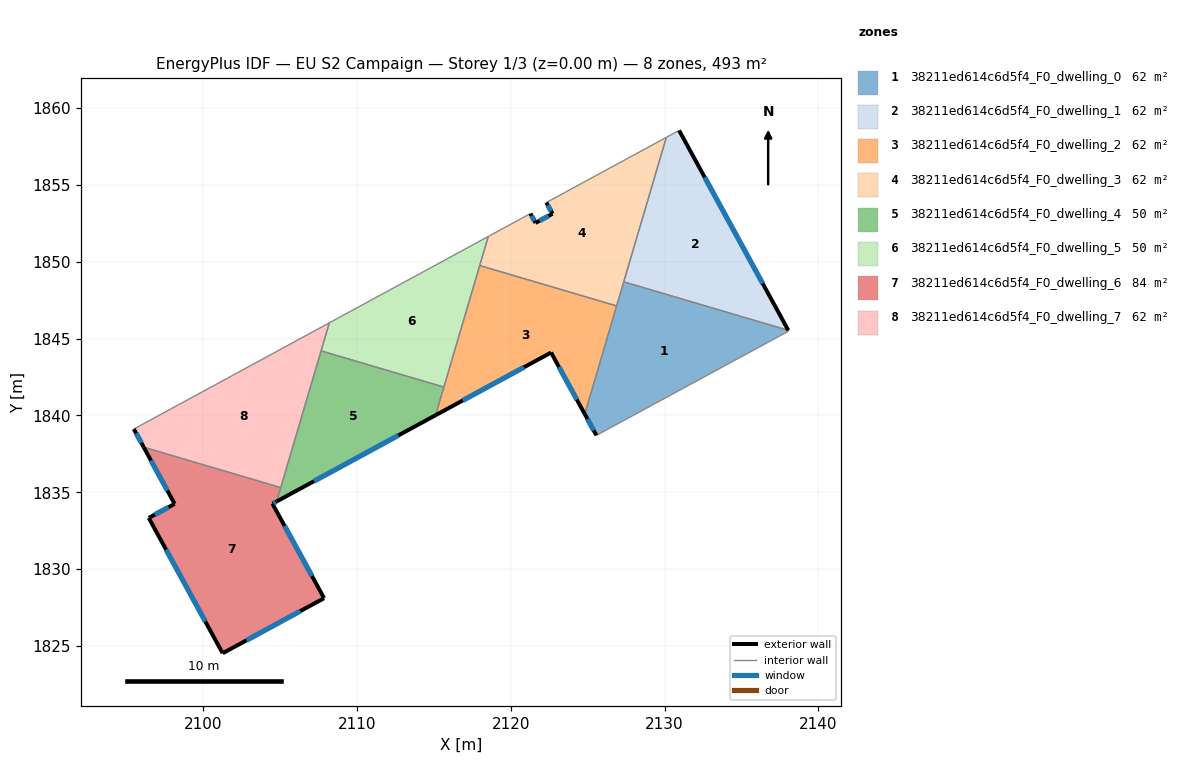
=== STOREY PLAN SPEC (per zone: floor XY polygon, exterior-wall plan segments, windows/doors) ===
zone 1: 38211ed614c6d5f4_F0_dwelling_0  (61.7 m²)
  floor: (2138.05, 1845.54) (2138.07, 1845.49) (2125.56, 1838.71) (2124.80, 1840.09) (2127.34, 1848.70)
  exterior wall: (2124.80, 1840.09) – (2125.56, 1838.71)  [1.6 m]
    window: (2124.98, 1839.77) – (2125.38, 1839.03)  [1.3 m²]
  interior walls: 5
zone 2: 38211ed614c6d5f4_F0_dwelling_1  (61.7 m²)
  floor: (2130.94, 1858.54) (2138.05, 1845.54) (2127.34, 1848.70) (2130.11, 1858.09)
  exterior wall: (2138.05, 1845.54) – (2130.94, 1858.54)  [14.8 m]
    window: (2136.38, 1848.59) – (2132.61, 1855.49)  [12.5 m²]
  interior walls: 3
zone 3: 38211ed614c6d5f4_F0_dwelling_2  (61.7 m²)
  floor: (2126.88, 1847.13) (2124.80, 1840.09) (2122.61, 1844.09) (2115.10, 1840.02) (2117.97, 1849.75)
  exterior wall: (2122.61, 1844.09) – (2124.80, 1840.09)  [4.6 m]
    window: (2123.13, 1843.15) – (2124.29, 1841.03)  [3.9 m²]
  exterior wall: (2115.10, 1840.02) – (2122.61, 1844.09)  [8.5 m]
    window: (2116.87, 1840.98) – (2120.85, 1843.14)  [7.2 m²]
  interior walls: 4
zone 4: 38211ed614c6d5f4_F0_dwelling_3  (61.7 m²)
  floor: (2130.11, 1858.09) (2126.88, 1847.13) (2117.97, 1849.75) (2118.53, 1851.65) (2121.27, 1853.13) (2121.60, 1852.53) (2122.71, 1853.12) (2122.30, 1853.85)
  exterior wall: (2122.71, 1853.12) – (2121.60, 1852.53)  [1.3 m]
    window: (2122.45, 1852.98) – (2121.86, 1852.67)  [1.1 m²]
  exterior wall: (2122.30, 1853.85) – (2122.71, 1853.12)  [0.8 m]
    window: (2122.40, 1853.68) – (2122.61, 1853.29)  [0.7 m²]
  exterior wall: (2121.60, 1852.53) – (2121.27, 1853.13)  [0.7 m]
    window: (2121.52, 1852.67) – (2121.35, 1852.99)  [0.6 m²]
  interior walls: 6
zone 5: 38211ed614c6d5f4_F0_dwelling_4  (50.5 m²)
  floor: (2115.64, 1841.85) (2115.10, 1840.02) (2104.76, 1834.41) (2107.65, 1844.20)
  exterior wall: (2104.76, 1834.41) – (2115.10, 1840.02)  [11.8 m]
    window: (2107.19, 1835.72) – (2112.67, 1838.70)  [9.9 m²]
  interior walls: 4
zone 6: 38211ed614c6d5f4_F0_dwelling_5  (50.5 m²)
  floor: (2118.53, 1851.65) (2115.64, 1841.85) (2107.65, 1844.20) (2108.19, 1846.03)
  interior walls: 5
zone 7: 38211ed614c6d5f4_F0_dwelling_6  (84.1 m²)
  floor: (2105.03, 1835.31) (2104.76, 1834.41) (2104.49, 1834.26) (2107.85, 1828.11) (2101.25, 1824.53) (2096.44, 1833.33) (2098.12, 1834.25) (2096.11, 1837.94)
  exterior wall: (2096.11, 1837.94) – (2098.12, 1834.25)  [4.2 m]
    window: (2096.58, 1837.07) – (2097.65, 1835.11)  [3.5 m²]
  exterior wall: (2104.49, 1834.26) – (2104.76, 1834.41)  [0.3 m]
    window: (2104.55, 1834.29) – (2104.70, 1834.37)  [0.3 m²]
  exterior wall: (2107.85, 1828.11) – (2104.49, 1834.26)  [7.0 m]
    window: (2107.06, 1829.56) – (2105.28, 1832.82)  [5.9 m²]
  exterior wall: (2101.25, 1824.53) – (2107.85, 1828.11)  [7.5 m]
    window: (2102.80, 1825.37) – (2106.30, 1827.27)  [6.3 m²]
  exterior wall: (2096.44, 1833.33) – (2101.25, 1824.53)  [10.0 m]
    window: (2097.57, 1831.27) – (2100.12, 1826.60)  [8.5 m²]
  exterior wall: (2098.12, 1834.25) – (2096.44, 1833.33)  [1.9 m]
    window: (2097.73, 1834.03) – (2096.84, 1833.55)  [1.6 m²]
  interior walls: 2
zone 8: 38211ed614c6d5f4_F0_dwelling_7  (61.7 m²)
  floor: (2108.19, 1846.03) (2105.03, 1835.31) (2096.11, 1837.94) (2095.47, 1839.12)
  exterior wall: (2095.47, 1839.12) – (2096.11, 1837.94)  [1.3 m]
    window: (2095.62, 1838.84) – (2095.96, 1838.21)  [1.1 m²]
  interior walls: 4

=== DERIVED (storey summary) ===
Building: EU S2 Campaign
Storey: 1 of 3  (floor level z = 0.00 m)
Storey gross floor area: 493.5 m²
Zones on this storey: 8
  - 38211ed614c6d5f4_F0_dwelling_0: floor 61.7 m²; exterior wall 1.6 m (4.7 m²); 1 window(s) 1.3 m²; WWR 28.1%
  - 38211ed614c6d5f4_F0_dwelling_1: floor 61.7 m²; exterior wall 14.8 m (44.5 m²); 1 window(s) 12.5 m²; WWR 28.1%
  - 38211ed614c6d5f4_F0_dwelling_2: floor 61.7 m²; exterior wall 13.1 m (39.3 m²); 2 window(s) 11.1 m²; WWR 28.1%
  - 38211ed614c6d5f4_F0_dwelling_3: floor 61.7 m²; exterior wall 2.8 m (8.4 m²); 3 window(s) 2.4 m²; WWR 28.1%
  - 38211ed614c6d5f4_F0_dwelling_4: floor 50.5 m²; exterior wall 11.8 m (35.3 m²); 1 window(s) 9.9 m²; WWR 28.1%
  - 38211ed614c6d5f4_F0_dwelling_5: floor 50.5 m²
  - 38211ed614c6d5f4_F0_dwelling_6: floor 84.1 m²; exterior wall 31.0 m (92.9 m²); 6 window(s) 26.1 m²; WWR 28.1%
  - 38211ed614c6d5f4_F0_dwelling_7: floor 61.7 m²; exterior wall 1.3 m (4.0 m²); 1 window(s) 1.1 m²; WWR 28.1%
Zone adjacency (shared interzone walls):
  - 38211ed614c6d5f4_F0_dwelling_0 ↔ 38211ed614c6d5f4_F0_dwelling_1
  - 38211ed614c6d5f4_F0_dwelling_0 ↔ 38211ed614c6d5f4_F0_dwelling_2
  - 38211ed614c6d5f4_F0_dwelling_0 ↔ 38211ed614c6d5f4_F0_dwelling_3
  - 38211ed614c6d5f4_F0_dwelling_1 ↔ 38211ed614c6d5f4_F0_dwelling_3
  - 38211ed614c6d5f4_F0_dwelling_2 ↔ 38211ed614c6d5f4_F0_dwelling_3
  - 38211ed614c6d5f4_F0_dwelling_2 ↔ 38211ed614c6d5f4_F0_dwelling_4
  - 38211ed614c6d5f4_F0_dwelling_2 ↔ 38211ed614c6d5f4_F0_dwelling_5
  - 38211ed614c6d5f4_F0_dwelling_3 ↔ 38211ed614c6d5f4_F0_dwelling_5
  - 38211ed614c6d5f4_F0_dwelling_4 ↔ 38211ed614c6d5f4_F0_dwelling_5
  - 38211ed614c6d5f4_F0_dwelling_4 ↔ 38211ed614c6d5f4_F0_dwelling_6
  - 38211ed614c6d5f4_F0_dwelling_4 ↔ 38211ed614c6d5f4_F0_dwelling_7
  - 38211ed614c6d5f4_F0_dwelling_5 ↔ 38211ed614c6d5f4_F0_dwelling_7
  - 38211ed614c6d5f4_F0_dwelling_6 ↔ 38211ed614c6d5f4_F0_dwelling_7